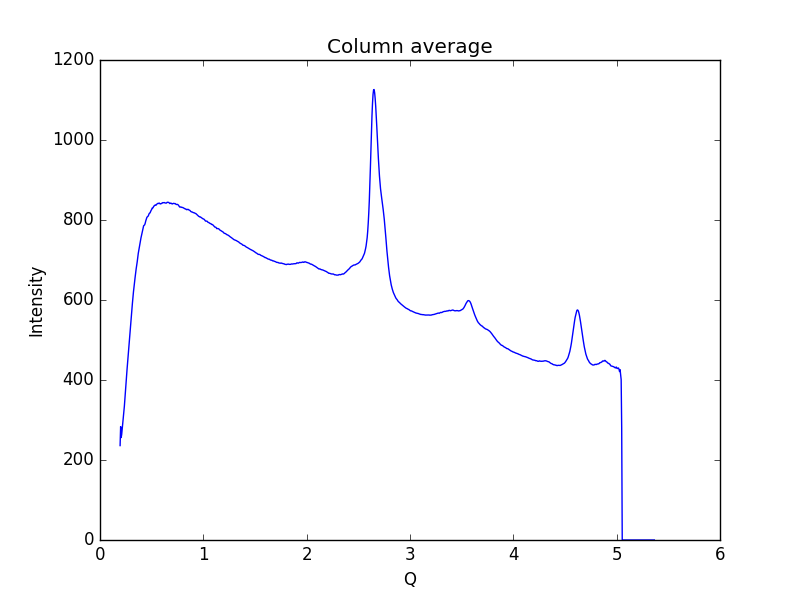

The table this chart was drawn from, first rows:
0.19448614755544588, 236.04
0.1997, 283.5
0.2048, 256.1
0.21, 264.1
0.2152, 278.4
0.2204, 292.4
0.2255, 305.4
0.2307, 320.3
0.2359, 334.8
0.2411, 353.6
0.2462, 374.6
0.2514, 391.3
0.2566, 409
0.2618, 426.5
0.2669, 443.3
0.2721, 461.8
0.2773, 480.2
0.2825, 496
0.2876, 512.5
0.2928, 526.8
0.298, 543.6
0.3032, 562.3
0.3083, 576.9
0.3135, 591.4
0.3187, 606.7
0.3239, 620.4
0.329, 631.6
0.3342, 644.2
0.3394, 655.8
0.3446, 667.5
0.3497, 677.5
0.3549, 686.5
0.3601, 695.5
0.3653, 706.9
0.3704, 716.7
0.3756, 724.5
0.3808, 730.9
0.386, 739
0.3911, 747.4
0.3963, 754.9
0.4015, 761.2
0.4067, 768.7
0.4118, 774.8
0.417, 779.5
0.4222, 785.5
0.4274, 786.8
0.4325, 788
0.4377, 792.2
0.4429, 797.9
0.4481, 802.1
0.4532, 806.2
0.4584, 808.2
0.4636, 808.9
0.4688, 811.1
0.4739, 815
0.4791, 817.1
0.4843, 817.8
0.4895, 821.1
0.4946, 824.2
0.4998, 826.1
0.505, 829.8
... 939 more rows
